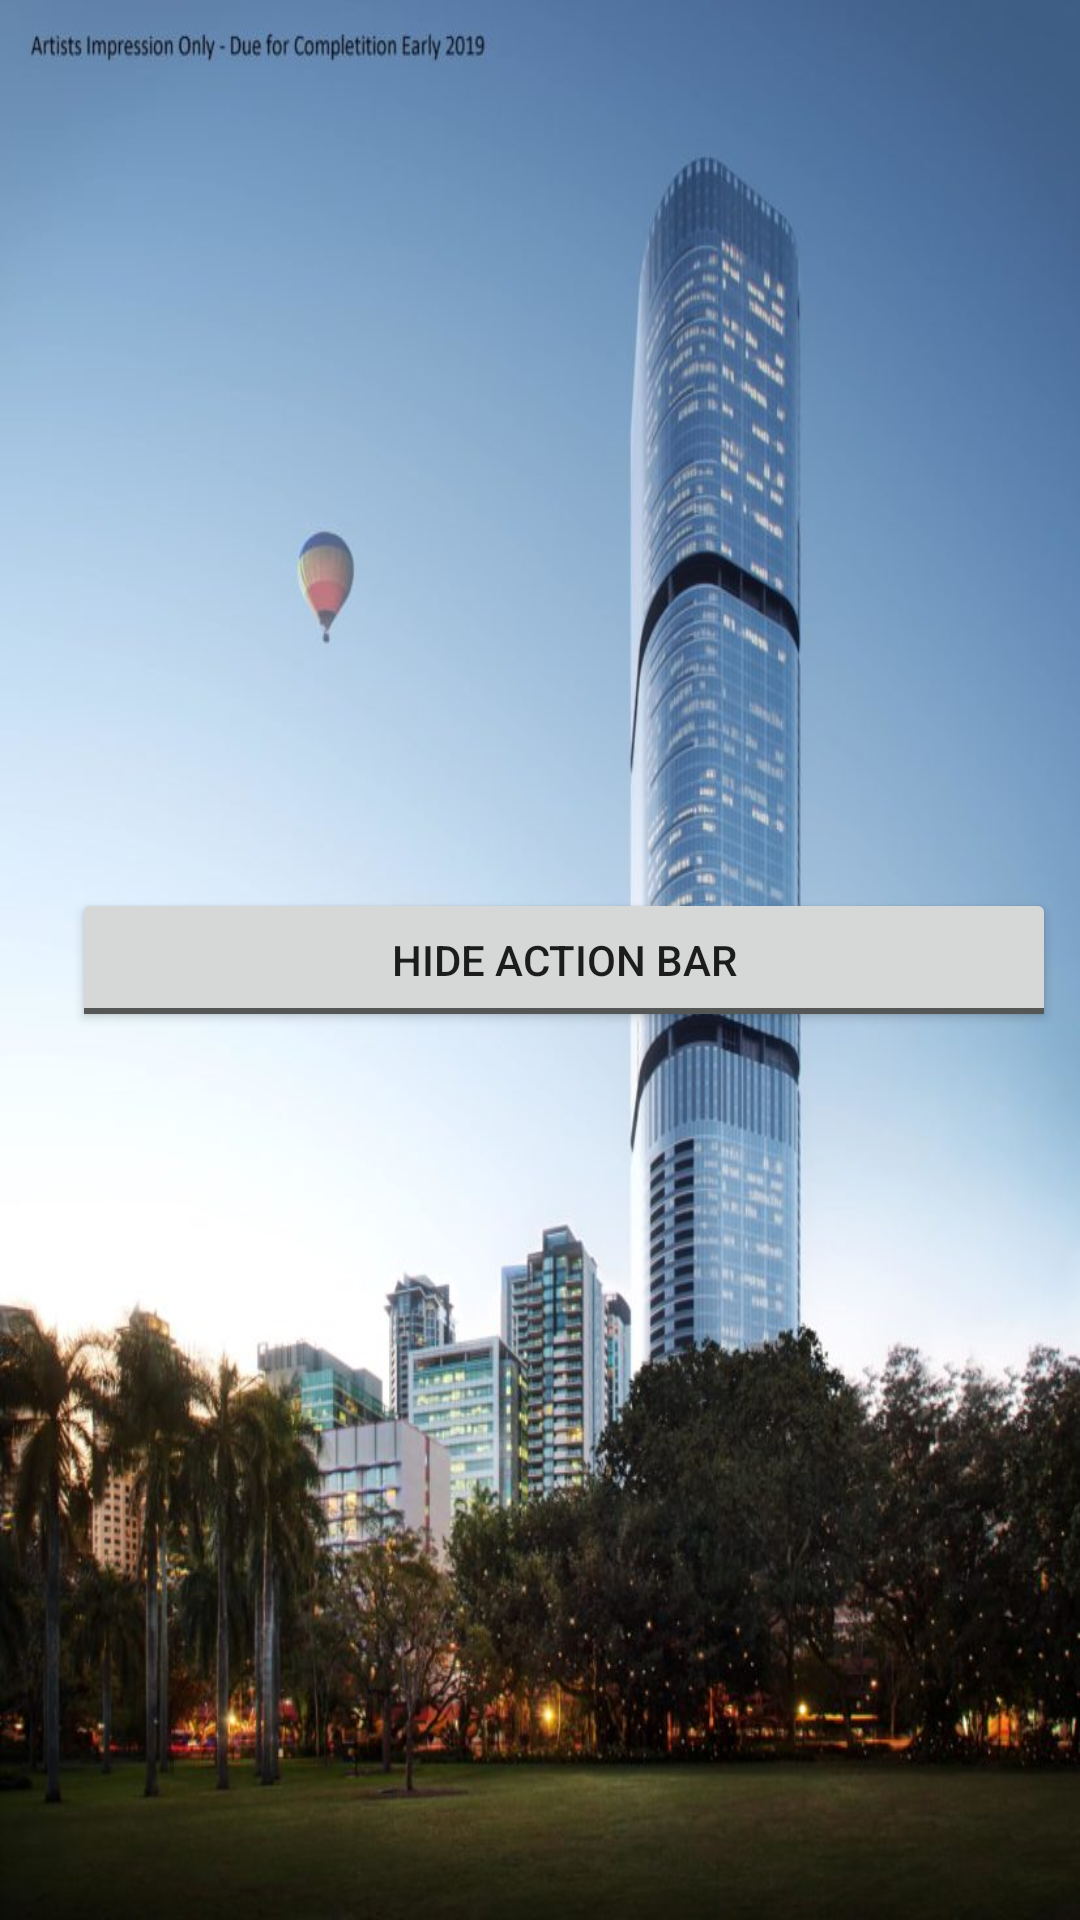

Here is an Android app screen rendered from its layout file. Give the layout XML and the strings, colors and styles it references.
<!-- AndroidManifest.xml: activity theme AppTheme.ActionBarOverLayTheme -->
<!-- res/layout/activity_action_bar_hide_show.xml -->
<?xml version="1.0" encoding="utf-8"?>
<androidx.constraintlayout.widget.ConstraintLayout xmlns:android="http://schemas.android.com/apk/res/android"
    xmlns:app="http://schemas.android.com/apk/res-auto"
    xmlns:tools="http://schemas.android.com/tools"
    android:layout_width="match_parent"
    android:layout_height="match_parent"
    android:background="@drawable/brisbane"
    tools:context=".ActionBarHideShowActivity">

    <ToggleButton
        android:id="@+id/toggle_button"
        android:layout_width="match_parent"
        android:layout_height="wrap_content"
        android:layout_marginStart="24dp"
        android:layout_marginEnd="8dp"
        android:text="Hide/Show Action Bar"
        android:textOff="Hide Action Bar"
        android:textOn="Show Action Bar"
        app:layout_constraintBottom_toBottomOf="parent"
        app:layout_constraintEnd_toEndOf="parent"
        app:layout_constraintStart_toStartOf="parent"
        app:layout_constraintTop_toTopOf="parent" />


</androidx.constraintlayout.widget.ConstraintLayout>
<!-- resources referenced by this layout -->
<resources>
  <!-- drawable brisbane: jpg bitmap (drawable, 93257 bytes) -->
  <style name="AppTheme.ActionBarOverLayTheme" parent="AppTheme">
          <item name="windowActionBarOverlay">true</item>
      </style>
  <style name="AppTheme" parent="Theme.AppCompat.Light.DarkActionBar">
          
          <item name="colorPrimary">@color/colorPrimary</item>
          <item name="colorPrimaryDark">@color/colorPrimaryDark</item>
          <item name="colorAccent">@color/colorAccent</item>
      </style>
  <!-- not gathered from this repository: default colours our renderer supplied (Android Studio template values) -->
  <color name="colorPrimary">#FF6200EE</color>
  <color name="colorPrimaryDark">#FF3700B3</color>
  <color name="colorAccent">#FF03DAC5</color>
</resources>
